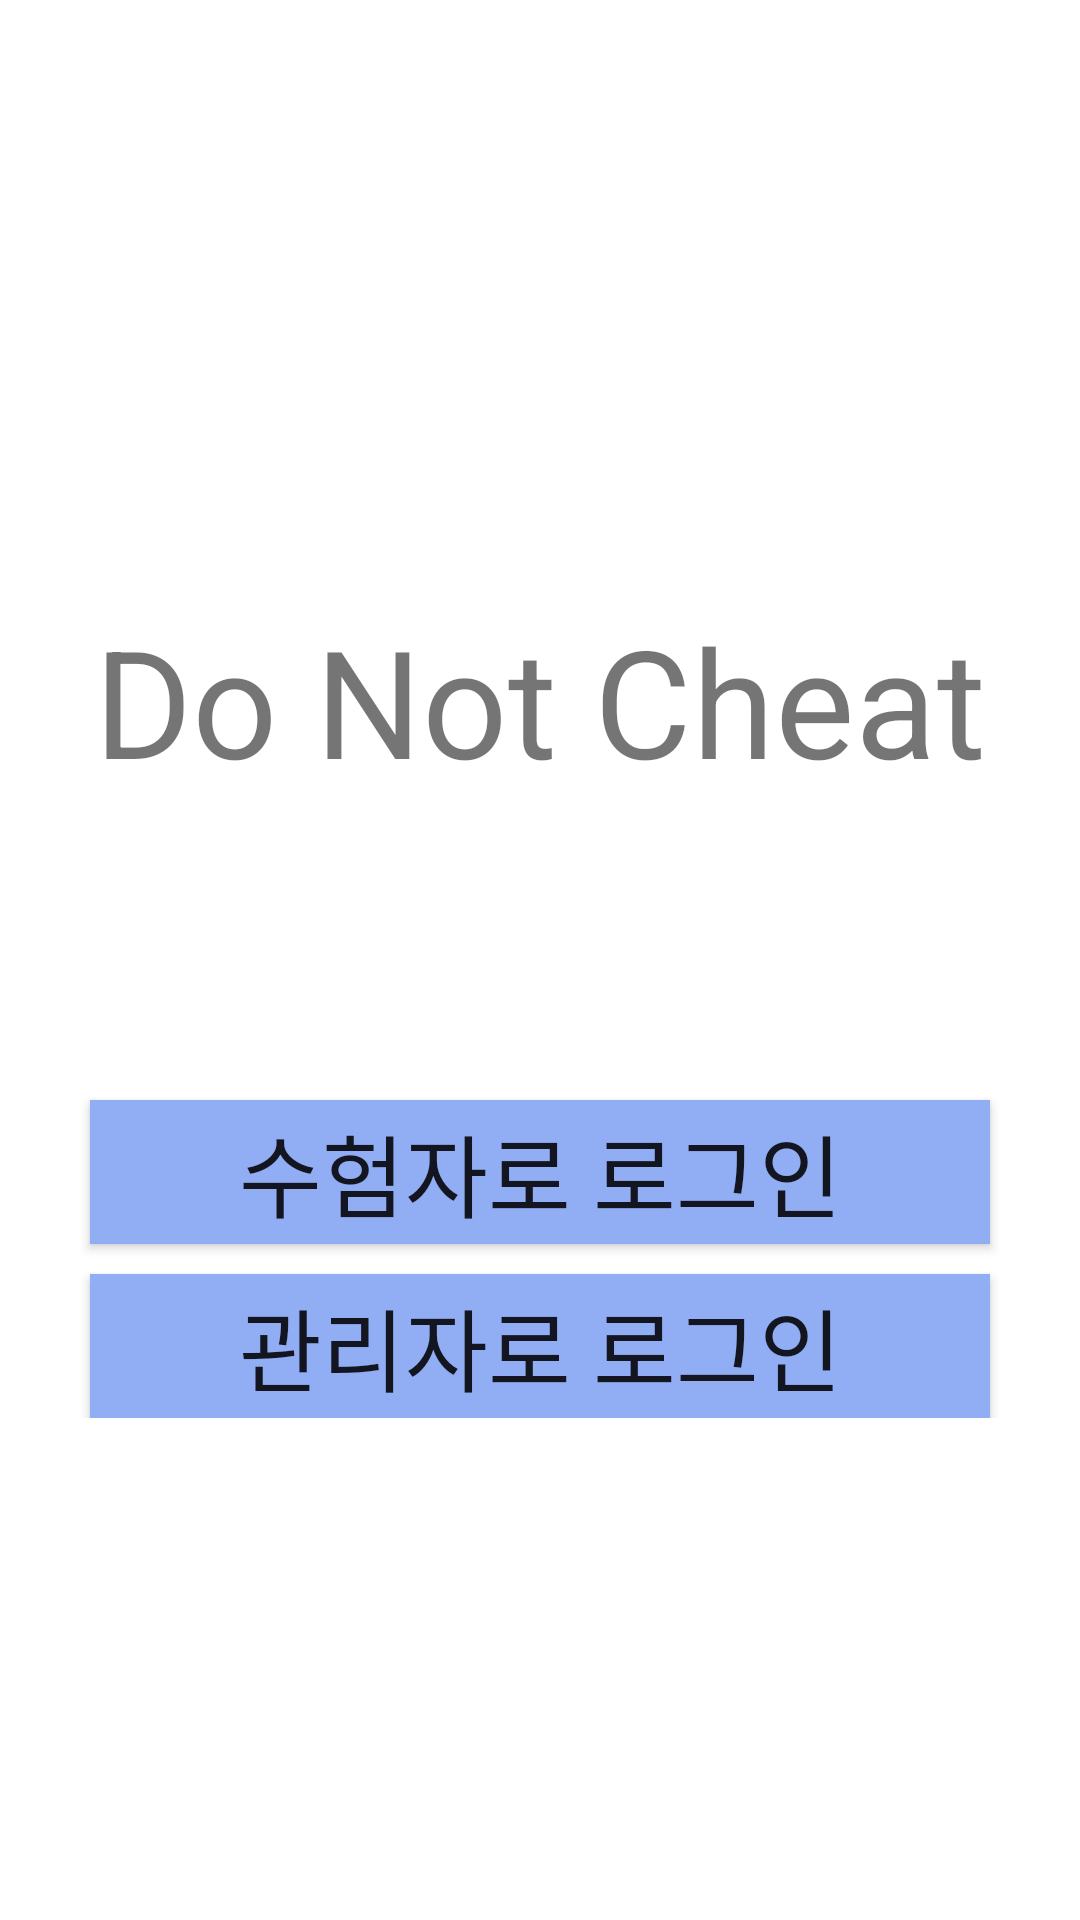

This screen was rendered from an Android layout file. Write that file and the resources it references.
<!-- AndroidManifest.xml: application theme Theme.DoNotCheat -->
<!-- res/layout/activity_main.xml -->
<?xml version="1.0" encoding="utf-8"?>
<LinearLayout xmlns:android="http://schemas.android.com/apk/res/android"
    xmlns:tools="http://schemas.android.com/tools"
    android:layout_width="match_parent"
    android:layout_height="match_parent"
    android:background="#ffffff"
    android:orientation="vertical"
    android:weightSum="3"
    android:paddingTop="200dp"
    tools:context=".MainActivity">
    <TextView
        android:layout_width="wrap_content"
        android:layout_height="wrap_content"
        android:layout_gravity="center"
        android:text="Do Not Cheat"
        android:textSize="50dp" />
    <LinearLayout
        android:layout_width="match_parent"
        android:layout_height="wrap_content"
        android:layout_gravity="center"
        android:orientation="vertical">
        <Button
            android:id="@+id/examSignIn"
            android:layout_width="300dp"
            android:layout_height="wrap_content"
            android:layout_gravity="center"
            android:layout_marginTop="100dp"
            android:text="수험자로 로그인"
            android:textSize="30dp"
            android:background="#91ADF3"
            />
        <Button
            android:id="@+id/managerSignIn"
            android:layout_width="300dp"
            android:layout_height="wrap_content"
            android:layout_gravity="center"
            android:layout_marginTop="10dp"
            android:text="관리자로 로그인"
            android:textSize="30dp"
            android:background="#91ADF3"/>
    </LinearLayout>



</LinearLayout>
<!-- resources referenced by this layout -->
<resources>
  <style name="Theme.DoNotCheat" parent="Theme.MaterialComponents.DayNight.DarkActionBar">
          
          <item name="colorPrimary">@color/purple_500</item>
          <item name="colorPrimaryVariant">@color/purple_700</item>
          <item name="colorOnPrimary">@color/white</item>
          
          <item name="colorSecondary">@color/teal_200</item>
          <item name="colorSecondaryVariant">@color/teal_700</item>
          <item name="colorOnSecondary">@color/black</item>
          
          <item name="android:statusBarColor">?attr/colorPrimaryVariant</item>
          
      </style>
  <!-- not gathered from this repository: default colours our renderer supplied (Android Studio template values) -->
  <color name="purple_500">#FF6200EE</color>
  <color name="purple_700">#FF3700B3</color>
  <color name="teal_200">#FF03DAC5</color>
  <color name="teal_700">#FF018786</color>
  <color name="black">#FF000000</color>
  <color name="white">#FFFFFFFF</color>
</resources>
